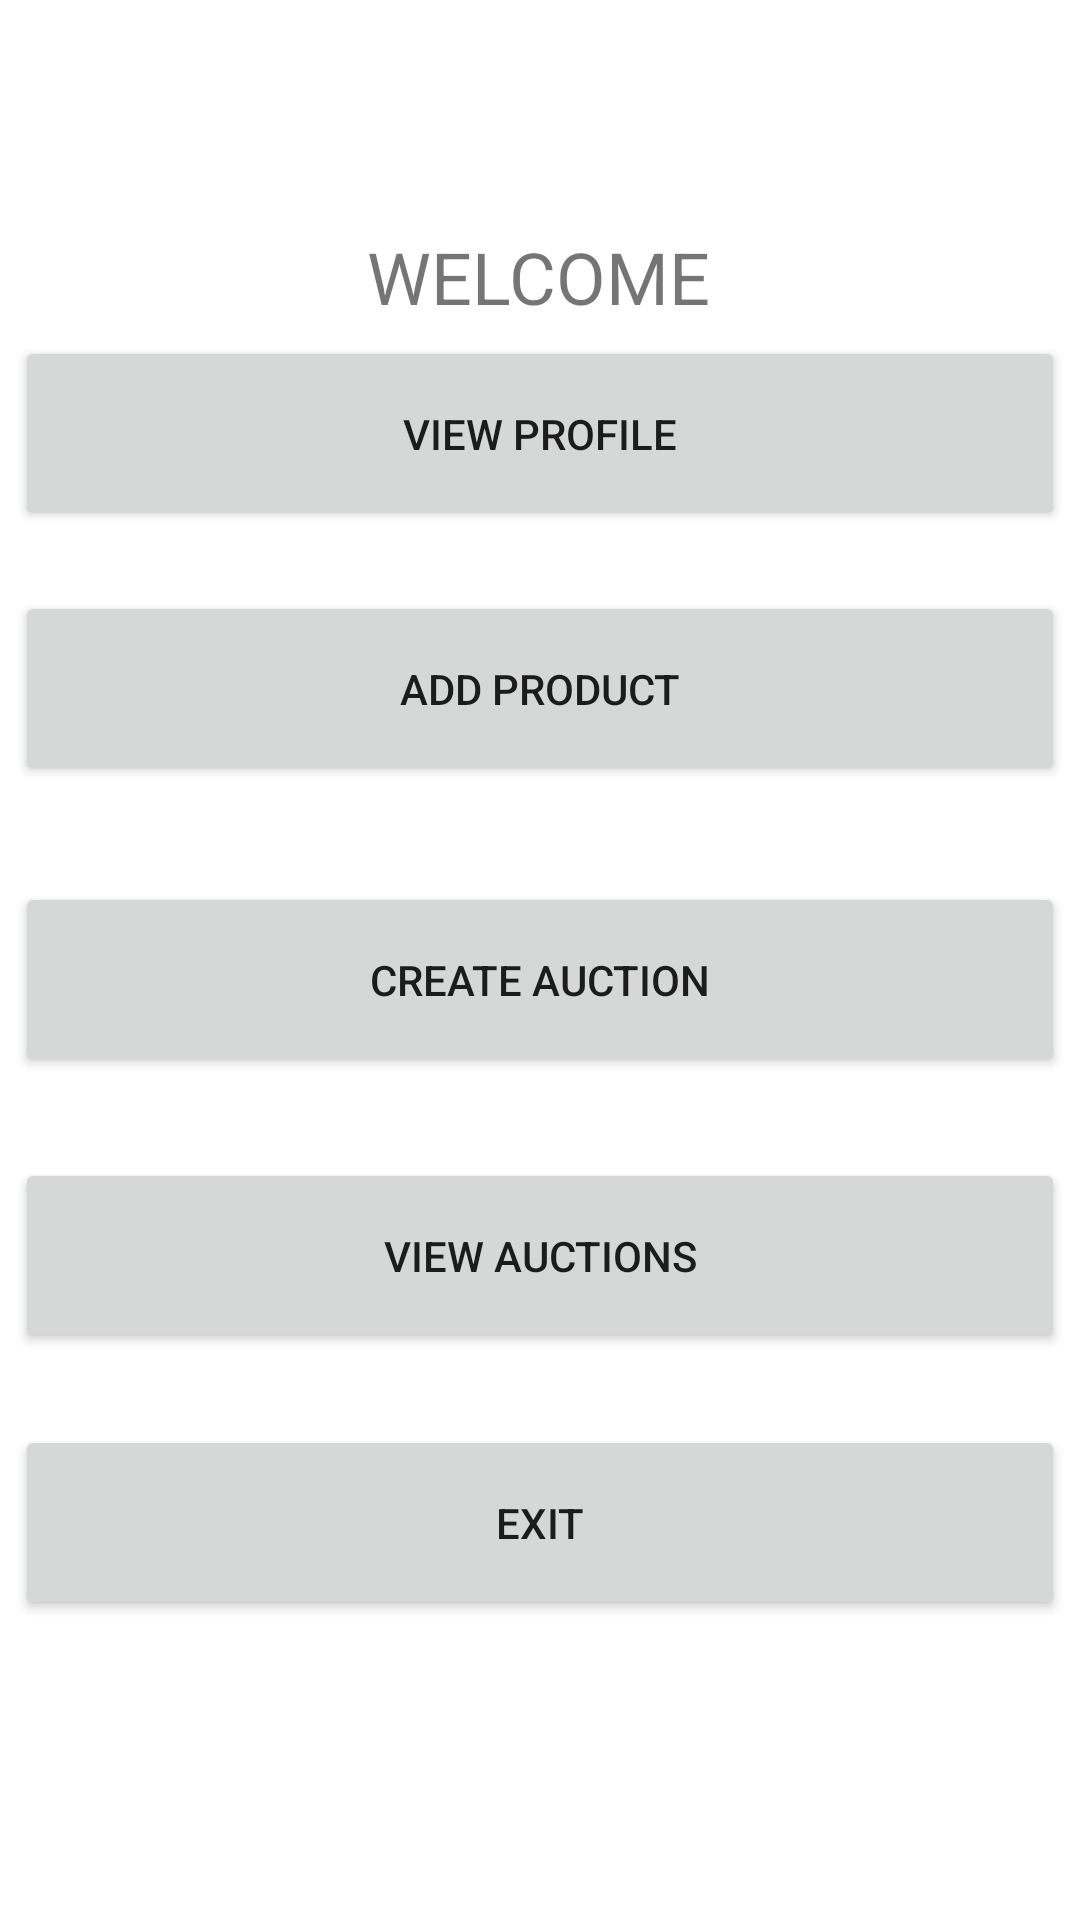

Android layout source for this screen:
<!-- AndroidManifest.xml: application theme Theme.BIDDOBUY -->
<!-- res/layout/activity_seller_logged.xml -->
<?xml version="1.0" encoding="utf-8"?>
<androidx.constraintlayout.widget.ConstraintLayout xmlns:android="http://schemas.android.com/apk/res/android"
    xmlns:app="http://schemas.android.com/apk/res-auto"
    xmlns:tools="http://schemas.android.com/tools"
    android:layout_width="match_parent"
    android:layout_height="match_parent"
    tools:context=".SellerLogged">

    <TextView
        android:id="@+id/welcometxt"
        android:layout_width="wrap_content"
        android:layout_height="wrap_content"
        android:layout_marginTop="76dp"
        android:text="WELCOME"
        android:textSize="24dp"
        app:layout_constraintEnd_toEndOf="parent"
        app:layout_constraintHorizontal_bias="0.498"
        app:layout_constraintStart_toStartOf="parent"
        app:layout_constraintTop_toTopOf="parent" />

    <Button
        android:id="@+id/profilebtn"
        android:layout_width="350dp"
        android:layout_height="65dp"
        android:layout_marginBottom="20dp"
        android:text="VIEW PROFILE"
        app:cornerRadius="20dp"
        app:layout_constraintBottom_toTopOf="@+id/addbtn"
        app:layout_constraintEnd_toEndOf="parent"
        app:layout_constraintHorizontal_bias="0.508"
        app:layout_constraintStart_toStartOf="parent" />

    <Button
        android:id="@+id/addbtn"
        android:layout_width="350dp"
        android:layout_height="65dp"
        android:layout_marginBottom="32dp"
        android:text="ADD PRODUCT"
        app:cornerRadius="20dp"
        app:layout_constraintBottom_toTopOf="@+id/createbtn"
        app:layout_constraintEnd_toEndOf="parent"
        app:layout_constraintHorizontal_bias="0.491"
        app:layout_constraintStart_toStartOf="parent" />

    <Button
        android:id="@+id/createbtn"
        android:layout_width="350dp"
        android:layout_height="65dp"
        android:layout_marginBottom="116dp"
        android:text="CREATE AUCTION"
        app:cornerRadius="20dp"
        app:layout_constraintBottom_toTopOf="@+id/exitbtn"
        app:layout_constraintEnd_toEndOf="parent"
        app:layout_constraintHorizontal_bias="0.508"
        app:layout_constraintStart_toStartOf="parent" />

    <Button
        android:id="@+id/exitbtn"
        android:layout_width="350dp"
        android:layout_height="65dp"
        android:layout_marginBottom="100dp"
        android:text="EXIT"
        app:cornerRadius="20dp"
        app:layout_constraintBottom_toBottomOf="parent"
        app:layout_constraintEnd_toEndOf="parent"
        app:layout_constraintHorizontal_bias="0.508"
        app:layout_constraintStart_toStartOf="parent" />

    <Button
        android:id="@+id/viewauctions"
        android:layout_width="350dp"
        android:layout_height="65dp"
        android:layout_marginBottom="24dp"
        android:text="VIEW AUCTIONS"
        app:cornerRadius="20dp"
        app:layout_constraintBottom_toTopOf="@+id/exitbtn"
        app:layout_constraintEnd_toEndOf="parent"
        app:layout_constraintHorizontal_bias="0.491"
        app:layout_constraintStart_toStartOf="parent" />
</androidx.constraintlayout.widget.ConstraintLayout>
<!-- resources referenced by this layout -->
<resources>
  <style name="Theme.BIDDOBUY" parent="Theme.MaterialComponents.DayNight.DarkActionBar">
          
          <item name="colorPrimary">@color/purple_500</item>
          <item name="colorPrimaryVariant">@color/purple_700</item>
          <item name="colorOnPrimary">@color/white</item>
          
          <item name="colorSecondary">@color/teal_200</item>
          <item name="colorSecondaryVariant">@color/teal_700</item>
          <item name="colorOnSecondary">@color/black</item>
          
          <item name="android:statusBarColor">?attr/colorPrimaryVariant</item>
          
      </style>
  <!-- not gathered from this repository: default colours our renderer supplied (Android Studio template values) -->
  <color name="purple_500">#FF6200EE</color>
  <color name="purple_700">#FF3700B3</color>
  <color name="teal_200">#FF03DAC5</color>
  <color name="teal_700">#FF018786</color>
  <color name="black">#FF000000</color>
  <color name="white">#FFFFFFFF</color>
</resources>
